Image classification data set "tumorous_and_nontumorous" (Codster7SH/Brain-tumore-Prediction-model on GitHub). Class labels (2): non-tumorous, tumorous.

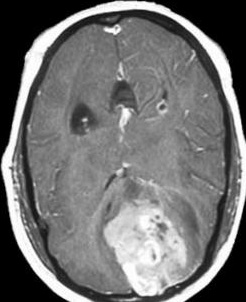
Label: tumorous

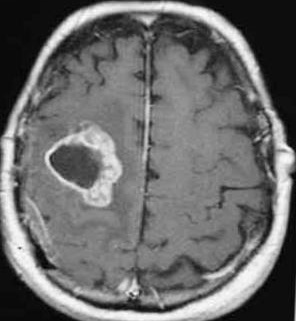
Label: tumorous

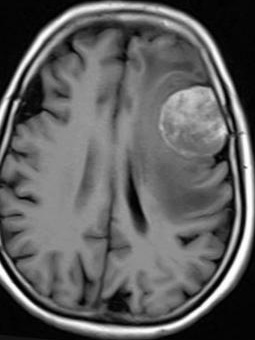
Label: tumorous

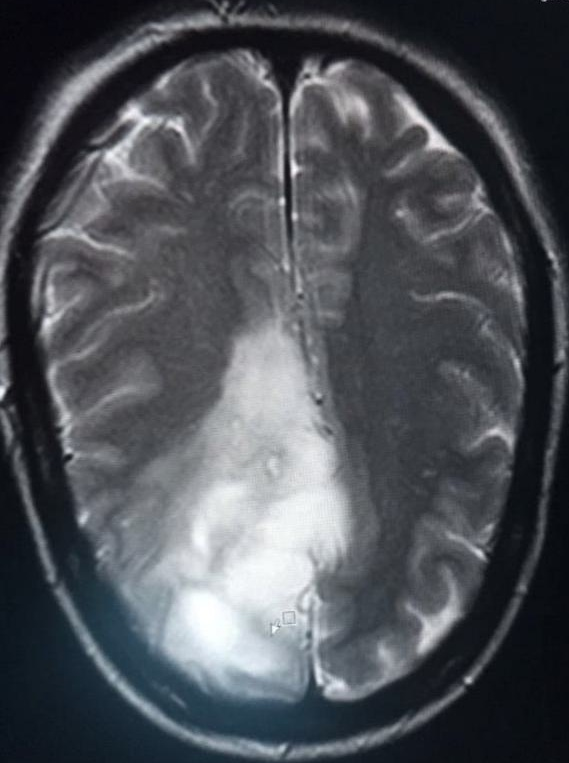
Label: tumorous

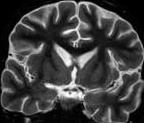
Label: non-tumorous

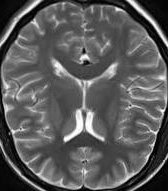
Label: non-tumorous
